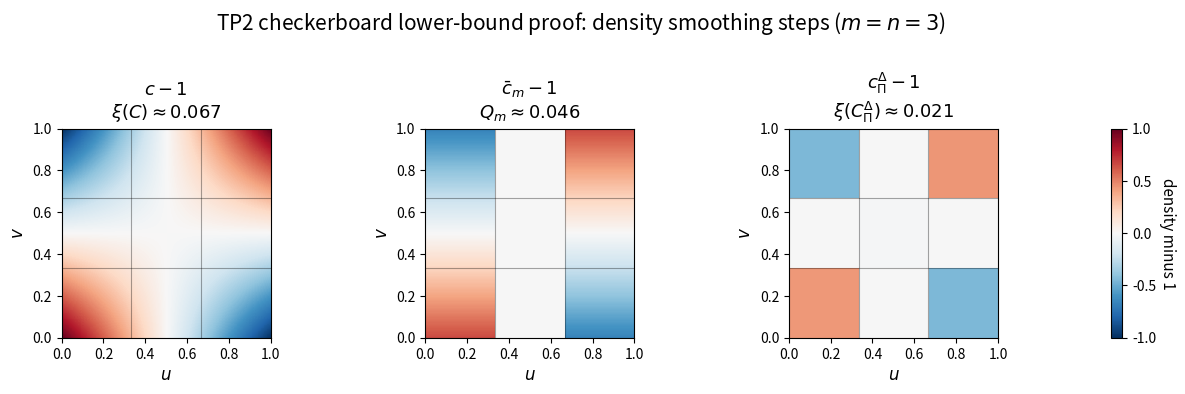

Python code for this plot:
#!/usr/bin/env python3
"""
Visualization of the TP2 checkerboard lower-bound proof at density level.

The figure visualizes deviations from independence,

    c - 1  ->  c_bar_m - 1  ->  c_Pi^Delta - 1,

where:
    c             is the original TP2 copula density,
    c_bar_m       averages c over vertical strips only,
    c_Pi^Delta    averages c over full m x n checkerboard cells.

The example uses the FGM copula with positive parameter theta:
    c(u,v) = 1 + theta (1 - 2u)(1 - 2v),  0 <= theta <= 1.
For theta > 0 this density is TP2 and has uniform marginals.

Output:
    images/tp2_checkerboard_proof_densities.png
"""

import os
import numpy as np
import matplotlib.pyplot as plt
from scipy.integrate import cumulative_trapezoid


# ─── CONFIGURATION ────────────────────────────────────────────────────────────

THETA = 1.0
M = 3
N = 3
GRID = 700

OUT_DIR = "images"
OUT_FILE = "tp2_checkerboard_proof_densities.png"


# ─── TP2 DENSITY ──────────────────────────────────────────────────────────────


def fgm_density(u: np.ndarray, v: np.ndarray, theta: float) -> np.ndarray:
    """FGM copula density.

    c(u,v) = 1 + theta(1 - 2u)(1 - 2v).

    For 0 <= theta <= 1 this is nonnegative and has uniform marginals.
    For theta >= 0 it is TP2 because
        c(u1,v1)c(u2,v2)-c(u1,v2)c(u2,v1)
        = 4 theta (u2-u1)(v2-v1) >= 0
    whenever u1 <= u2 and v1 <= v2.
    """
    return 1.0 + theta * (1.0 - 2.0 * u) * (1.0 - 2.0 * v)


def h_from_density(c: np.ndarray, v_grid: np.ndarray) -> np.ndarray:
    """Compute h(u,v)=partial_1 C(u,v)=int_0^v c(u,s) ds.

    Input shape: c[v_index, u_index].
    Output shape: same.
    """
    return cumulative_trapezoid(c, v_grid, axis=0, initial=0.0)


def xi_from_h(h: np.ndarray, u_grid: np.ndarray, v_grid: np.ndarray) -> float:
    """Numerical xi from h=partial_1 C."""
    return 6.0 * np.trapezoid(np.trapezoid(h**2, u_grid, axis=1), v_grid) - 2.0


def make_cell_indices(grid: np.ndarray, num_cells: int) -> list[np.ndarray]:
    """Return grid indices for equal-width cells on [0,1]."""
    indices: list[np.ndarray] = []

    for i in range(num_cells):
        left = i / num_cells
        right = (i + 1) / num_cells

        if i < num_cells - 1:
            idx = np.where((grid >= left) & (grid < right))[0]
        else:
            idx = np.where((grid >= left) & (grid <= right))[0]

        indices.append(idx)

    return indices


def main() -> None:
    os.makedirs(OUT_DIR, exist_ok=True)

    u_grid = np.linspace(0.0, 1.0, GRID)
    v_grid = np.linspace(0.0, 1.0, GRID)
    U, V = np.meshgrid(u_grid, v_grid)

    # Original TP2 density.
    c = fgm_density(U, V, THETA)

    # Original h and xi.
    h = h_from_density(c, v_grid)
    xi_C = xi_from_h(h, u_grid, v_grid)

    # Grid-cell indices.
    strip_indices = make_cell_indices(u_grid, M)
    vcell_indices = make_cell_indices(v_grid, N)

    # c_bar_m: average c over vertical strips only.
    c_bar_m = np.zeros_like(c)
    for u_idx in strip_indices:
        # q_i(v) = m int_{I_i} c(u,v) du
        row_avg_density = M * np.trapezoid(c[:, u_idx], u_grid[u_idx], axis=1)
        c_bar_m[:, u_idx] = row_avg_density[:, None]

    h_bar_m = h_from_density(c_bar_m, v_grid)
    Q_m = xi_from_h(h_bar_m, u_grid, v_grid)

    # c_delta: average c over full m x n cells.
    # Equivalently, average c_bar_m over v-cells after averaging over u-strips.
    c_delta = np.zeros_like(c)
    for u_idx in strip_indices:
        for v_idx in vcell_indices:
            cell = c[np.ix_(v_idx, u_idx)]
            cell_mean = (
                M
                * N
                * np.trapezoid(
                    np.trapezoid(cell, u_grid[u_idx], axis=1),
                    v_grid[v_idx],
                )
            )
            c_delta[np.ix_(v_idx, u_idx)] = cell_mean

    h_delta = h_from_density(c_delta, v_grid)
    xi_delta = xi_from_h(h_delta, u_grid, v_grid)

    print("Approximate proof quantities")
    print(f"  xi(C)              = {xi_C:.5f}")
    print(f"  Q_m                = {Q_m:.5f}")
    print(f"  xi(C_Pi^Delta)     = {xi_delta:.5f}")

    print("Density ranges")
    print(f"  c           in [{c.min():.3f}, {c.max():.3f}]")
    print(f"  c_bar_m     in [{c_bar_m.min():.3f}, {c_bar_m.max():.3f}]")
    print(f"  c_Pi^Delta  in [{c_delta.min():.3f}, {c_delta.max():.3f}]")

    # ─── PLOTTING ─────────────────────────────────────────────────────────────

    # Plot deviations from independence. This makes the smoothing effect visible.
    Z_c = c - 1.0
    Z_bar_m = c_bar_m - 1.0
    Z_delta = c_delta - 1.0

    absmax = max(
        float(np.max(np.abs(Z_c))),
        float(np.max(np.abs(Z_bar_m))),
        float(np.max(np.abs(Z_delta))),
    )

    fig = plt.figure(figsize=(12.6, 4.1), constrained_layout=False)
    gs = fig.add_gridspec(
        1,
        4,
        width_ratios=[1, 1, 1, 0.04],
        left=0.055,
        right=0.93,
        bottom=0.17,
        top=0.68,
        wspace=0.32,
    )

    axes = [fig.add_subplot(gs[0, j]) for j in range(3)]
    cax = fig.add_subplot(gs[0, 3])

    panels = [
        (Z_c, r"$c-1$", rf"$\xi(C)\approx {xi_C:.3f}$"),
        (
            Z_bar_m,
            r"$\bar c_m-1$",
            rf"$Q_m\approx {Q_m:.3f}$",
        ),
        (
            Z_delta,
            r"$c^\Delta_\Pi-1$",
            rf"$\xi(C^\Delta_\Pi)\approx {xi_delta:.3f}$",
        ),
    ]

    im = None
    for ax, (Z, title, subtitle) in zip(axes, panels):
        im = ax.imshow(
            Z,
            origin="lower",
            extent=[0, 1, 0, 1],
            aspect="equal",
            interpolation="nearest",
            cmap="RdBu_r",
            vmin=-absmax,
            vmax=absmax,
        )

        # Draw m x n grid.
        for k in range(1, M):
            ax.axvline(k / M, color="black", linewidth=0.8, alpha=0.35)
        for ll in range(1, N):
            ax.axhline(ll / N, color="black", linewidth=0.8, alpha=0.35)

        ax.set_title(title + "\n" + subtitle, fontsize=13, pad=8)
        ax.set_xlabel(r"$u$", fontsize=12)
        ax.set_ylabel(r"$v$", fontsize=12)
        ax.tick_params(axis="both", labelsize=10)

    if im is None:
        raise RuntimeError("No image was created for the colorbar.")

    cbar = fig.colorbar(im, cax=cax)
    cbar.set_label("density minus 1", rotation=270, labelpad=14, fontsize=11)
    cbar.ax.tick_params(labelsize=10)

    fig.suptitle(
        r"TP2 checkerboard lower-bound proof: density smoothing steps "
        r"($m=n=3$)",
        fontsize=15,
        y=0.97,
    )

    out_path = os.path.join(OUT_DIR, OUT_FILE)
    plt.savefig(out_path, dpi=300, bbox_inches="tight")
    print(f"Saved figure to {out_path}")


if __name__ == "__main__":
    main()
